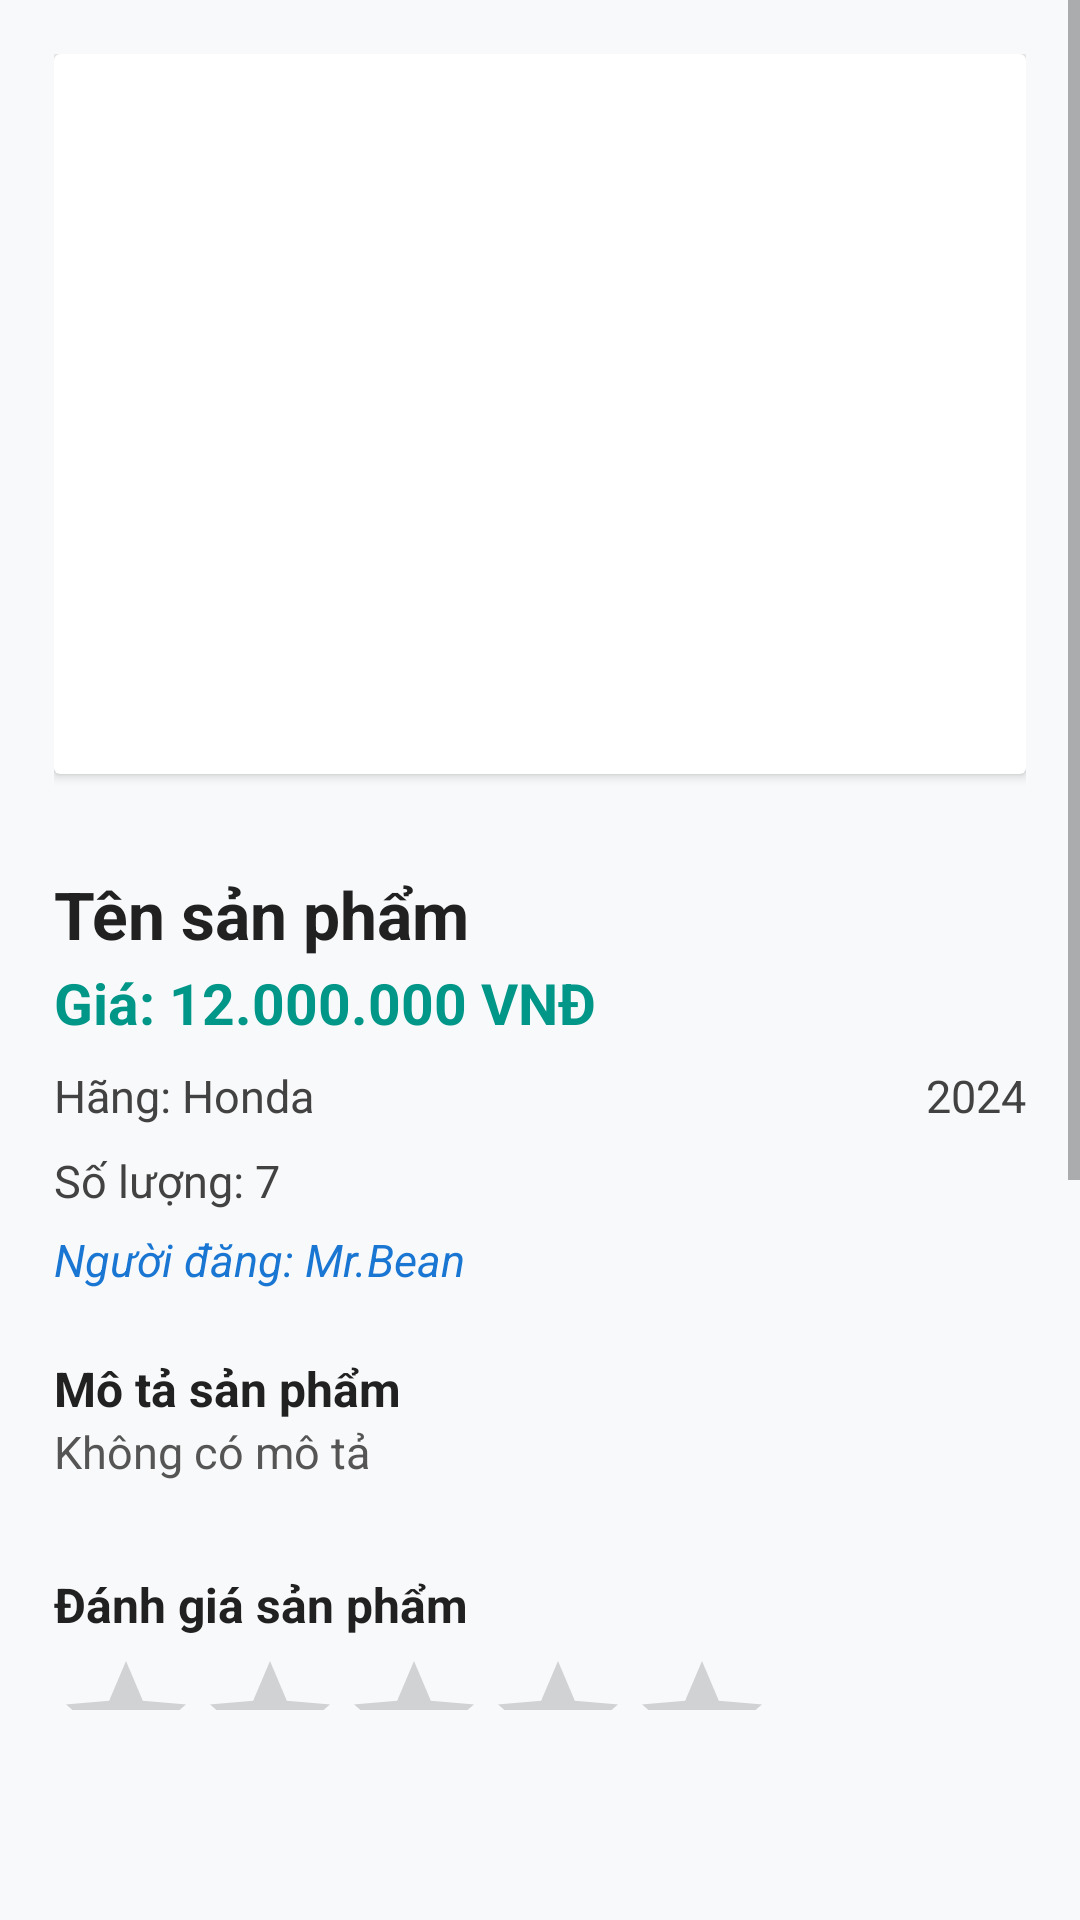

Layout XML and referenced resources for this Android screen:
<!-- AndroidManifest.xml: application theme Theme.TradeUp -->
<!-- res/layout/fragment_product_detail.xml -->
<?xml version="1.0" encoding="utf-8"?>
<ScrollView xmlns:android="http://schemas.android.com/apk/res/android"
    android:layout_width="match_parent"
    android:layout_height="match_parent"
    android:fillViewport="true"
    android:paddingBottom="70dp"
    android:background="#f8f9fa">

    <LinearLayout
        android:layout_width="match_parent"
        android:layout_height="wrap_content"
        android:orientation="vertical"
        android:padding="18dp">

        
        <androidx.cardview.widget.CardView
            android:layout_width="match_parent"
            android:layout_height="240dp"
            android:layout_marginBottom="16dp">

            <androidx.viewpager2.widget.ViewPager2
                android:id="@+id/viewPagerImages"
                android:layout_width="match_parent"
                android:layout_height="match_parent" />
        </androidx.cardview.widget.CardView>

        
        <LinearLayout
            android:id="@+id/layoutDots"
            android:layout_width="wrap_content"
            android:layout_height="wrap_content"
            android:gravity="center"
            android:orientation="horizontal"
            android:layout_gravity="center"
            android:layout_marginBottom="16dp" />

        
        <TextView
            android:id="@+id/tvName"
            android:layout_width="match_parent"
            android:layout_height="wrap_content"
            android:text="Tên sản phẩm"
            android:textSize="22sp"
            android:textStyle="bold"
            android:textColor="#212121"
            android:layout_marginBottom="2dp"/>

        <TextView
            android:id="@+id/tvPrice"
            android:layout_width="wrap_content"
            android:layout_height="wrap_content"
            android:text="Giá: 12.000.000 VNĐ"
            android:textSize="19sp"
            android:textStyle="bold"
            android:textColor="#009688"
            android:layout_marginBottom="8dp"/>

        <LinearLayout
            android:layout_width="match_parent"
            android:layout_height="wrap_content"
            android:orientation="horizontal"
            android:layout_marginBottom="8dp">

            <TextView
                android:id="@+id/tvBrand"
                android:layout_width="0dp"
                android:layout_height="wrap_content"
                android:layout_weight="1"
                android:text="Hãng: Honda"
                android:textSize="15sp"
                android:textColor="#424242"/>

            <TextView
                android:id="@+id/tvYear"
                android:layout_width="wrap_content"
                android:layout_height="wrap_content"
                android:text="2024"
                android:textSize="15sp"
                android:textColor="#424242"
                android:layout_marginStart="8dp"/>
        </LinearLayout>

        <TextView
            android:id="@+id/tvQuantity"
            android:layout_width="wrap_content"
            android:layout_height="wrap_content"
            android:text="Số lượng: 7"
            android:textSize="15sp"
            android:textColor="#424242"
            android:layout_marginBottom="6dp"/>

        <TextView
            android:id="@+id/tvOwner"
            android:layout_width="wrap_content"
            android:layout_height="wrap_content"
            android:text="Người đăng: Mr.Bean"
            android:textColor="#1976D2"
            android:textStyle="italic"
            android:textSize="15sp"
            android:layout_marginBottom="12dp"/>

        
        <TextView
            android:id="@+id/tvDescriptionLabel"
            android:layout_width="match_parent"
            android:layout_height="wrap_content"
            android:text="Mô tả sản phẩm"
            android:textStyle="bold"
            android:textSize="16sp"
            android:textColor="#212121"
            android:layout_marginTop="10dp"/>

        <TextView
            android:id="@+id/tvDescription"
            android:layout_width="match_parent"
            android:layout_height="wrap_content"
            android:text="Không có mô tả"
            android:textSize="15sp"
            android:textColor="#555"
            android:layout_marginBottom="22dp"/>

        
        <TextView
            android:layout_width="match_parent"
            android:layout_height="wrap_content"
            android:text="Đánh giá sản phẩm"
            android:textStyle="bold"
            android:textSize="16sp"
            android:textColor="#212121"
            android:layout_marginTop="8dp" />

        <RatingBar
            android:id="@+id/productRatingBar"
            android:layout_width="wrap_content"
            android:layout_height="wrap_content"
            android:numStars="5"
            android:stepSize="0.5"
            android:isIndicator="true"
            android:layout_marginTop="4dp" />

        <TextView
            android:id="@+id/tvProductReviews"
            android:layout_width="match_parent"
            android:layout_height="wrap_content"
            android:text="(0 đánh giá)"
            android:textSize="14sp"
            android:textColor="#555555"
            android:layout_marginBottom="12dp" />



        
        <TextView
            android:layout_width="match_parent"
            android:layout_height="wrap_content"
            android:text="Đánh giá người bán"
            android:textStyle="bold"
            android:textSize="16sp"
            android:textColor="#212121" />

        <RatingBar
            android:id="@+id/sellerRatingBar"
            android:layout_width="wrap_content"
            android:layout_height="wrap_content"
            android:numStars="5"
            android:stepSize="0.5"
            android:isIndicator="true"
            android:layout_marginTop="4dp" />

        <TextView
            android:id="@+id/tvSellerReviews"
            android:layout_width="match_parent"
            android:layout_height="wrap_content"
            android:text="(0 đánh giá)"
            android:textSize="14sp"
            android:textColor="#555555"
            android:layout_marginBottom="22dp" />

        
        <androidx.recyclerview.widget.RecyclerView
            android:id="@+id/rvReviews"
            android:layout_width="match_parent"
            android:layout_height="wrap_content"
            android:layout_marginBottom="20dp"
            android:nestedScrollingEnabled="false" />
        
        <LinearLayout
            android:orientation="horizontal"
            android:gravity="center"
            android:layout_width="match_parent"
            android:layout_height="wrap_content"
            android:layout_marginTop="12dp">

            <Button
                android:id="@+id/btnContact"
                android:layout_width="0dp"
                android:layout_height="50dp"
                android:layout_weight="1"
                android:text="Liên hệ"
                android:textAllCaps="false"
                android:textColor="#fff"
                android:backgroundTint="#1976D2"
                android:textStyle="bold"
                android:layout_marginEnd="10dp"
                android:elevation="3dp" />

            <Button
                android:id="@+id/btnPay"
                android:layout_width="0dp"
                android:layout_height="wrap_content"
                android:layout_weight="1"
                android:textAllCaps="false"
                android:backgroundTint="#49A21C"
                android:text="Thêm vào giỏ hàng"
                android:layout_marginEnd="8dp"
                android:textColor="@android:color/white" />

        </LinearLayout>

        
        <Button
            android:id="@+id/btnReview"
            android:layout_width="match_parent"
            android:layout_height="50dp"
            android:text="Đánh giá"
            android:textAllCaps="false"
            android:textColor="#fff"
            android:backgroundTint="#FF9800"
            android:textStyle="bold"
            android:layout_marginTop="16dp"
            android:elevation="3dp"/>
    </LinearLayout>
</ScrollView>
<!-- resources referenced by this layout -->
<resources>
  <style name="Theme.TradeUp" parent="Theme.MaterialComponents.DayNight.DarkActionBar" />
</resources>
